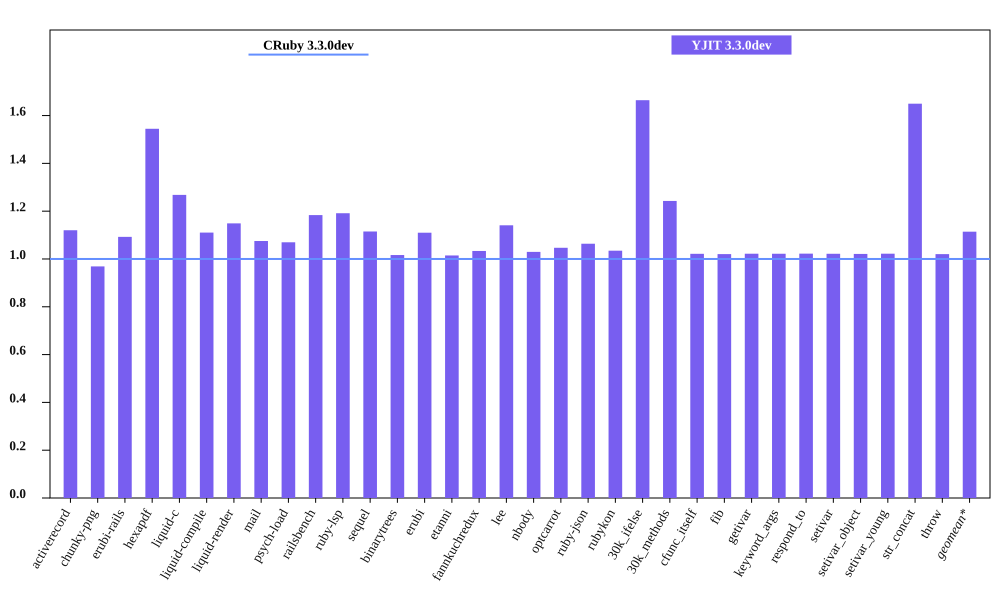

The data file committed next to this chart (first rows):
bench, CRuby 3.3.0dev mem (MiB), YJIT 3.3.0dev mem (MiB), Inline Code, Outlined Code, YJIT Mem overhead
activerecord, 47.77, 53.51, 2, 1
chunky-png, 61.54, 59.62, 1, 1
erubi-rails, 84.24, 92.04, 3, 2
hexapdf, 188, 290.4, 2, 2
liquid-c, 29.69, 37.65, 1, 1
liquid-compile, 28.73, 31.9, 1, 1
liquid-render, 29.85, 34.29, 1, 1
mail, 41.68, 44.81, 1, 1
psych-load, 28.76, 30.77, 1, 1
railsbench, 82.95, 98.18, 4, 3
ruby-lsp, 36.93, 43.99, 2, 1
sequel, 32.82, 36.59, 1, 1
binarytrees, 21.83, 22.19, 1, 1
erubi, 24.5, 27.19, 1, 1
etanni, 19.42, 19.7, 1, 1
fannkuchredux, 16.09, 16.63, 1, 1
lee, 26.87, 30.65, 1, 1
nbody, 15.95, 16.42, 1, 1
optcarrot, 54.32, 56.86, 1, 1
ruby-json, 16.53, 17.59, 1, 1
rubykon, 47.16, 48.79, 1, 1
30k_ifelse, 60.02, 99.89, 8, 7
30k_methods, 51.2, 63.63, 3, 3
cfunc_itself, 15.92, 16.26, 1, 1
fib, 15.92, 16.24, 1, 1
getivar, 15.98, 16.34, 1, 1
keyword_args, 15.92, 16.27, 1, 1
respond_to, 15.93, 16.29, 1, 1
setivar, 15.98, 16.33, 1, 1
setivar_object, 15.92, 16.26, 1, 1
setivar_young, 15.92, 16.27, 1, 1
str_concat, 42.22, 69.65, 1, 1
throw, 15.98, 16.31, 1, 1
